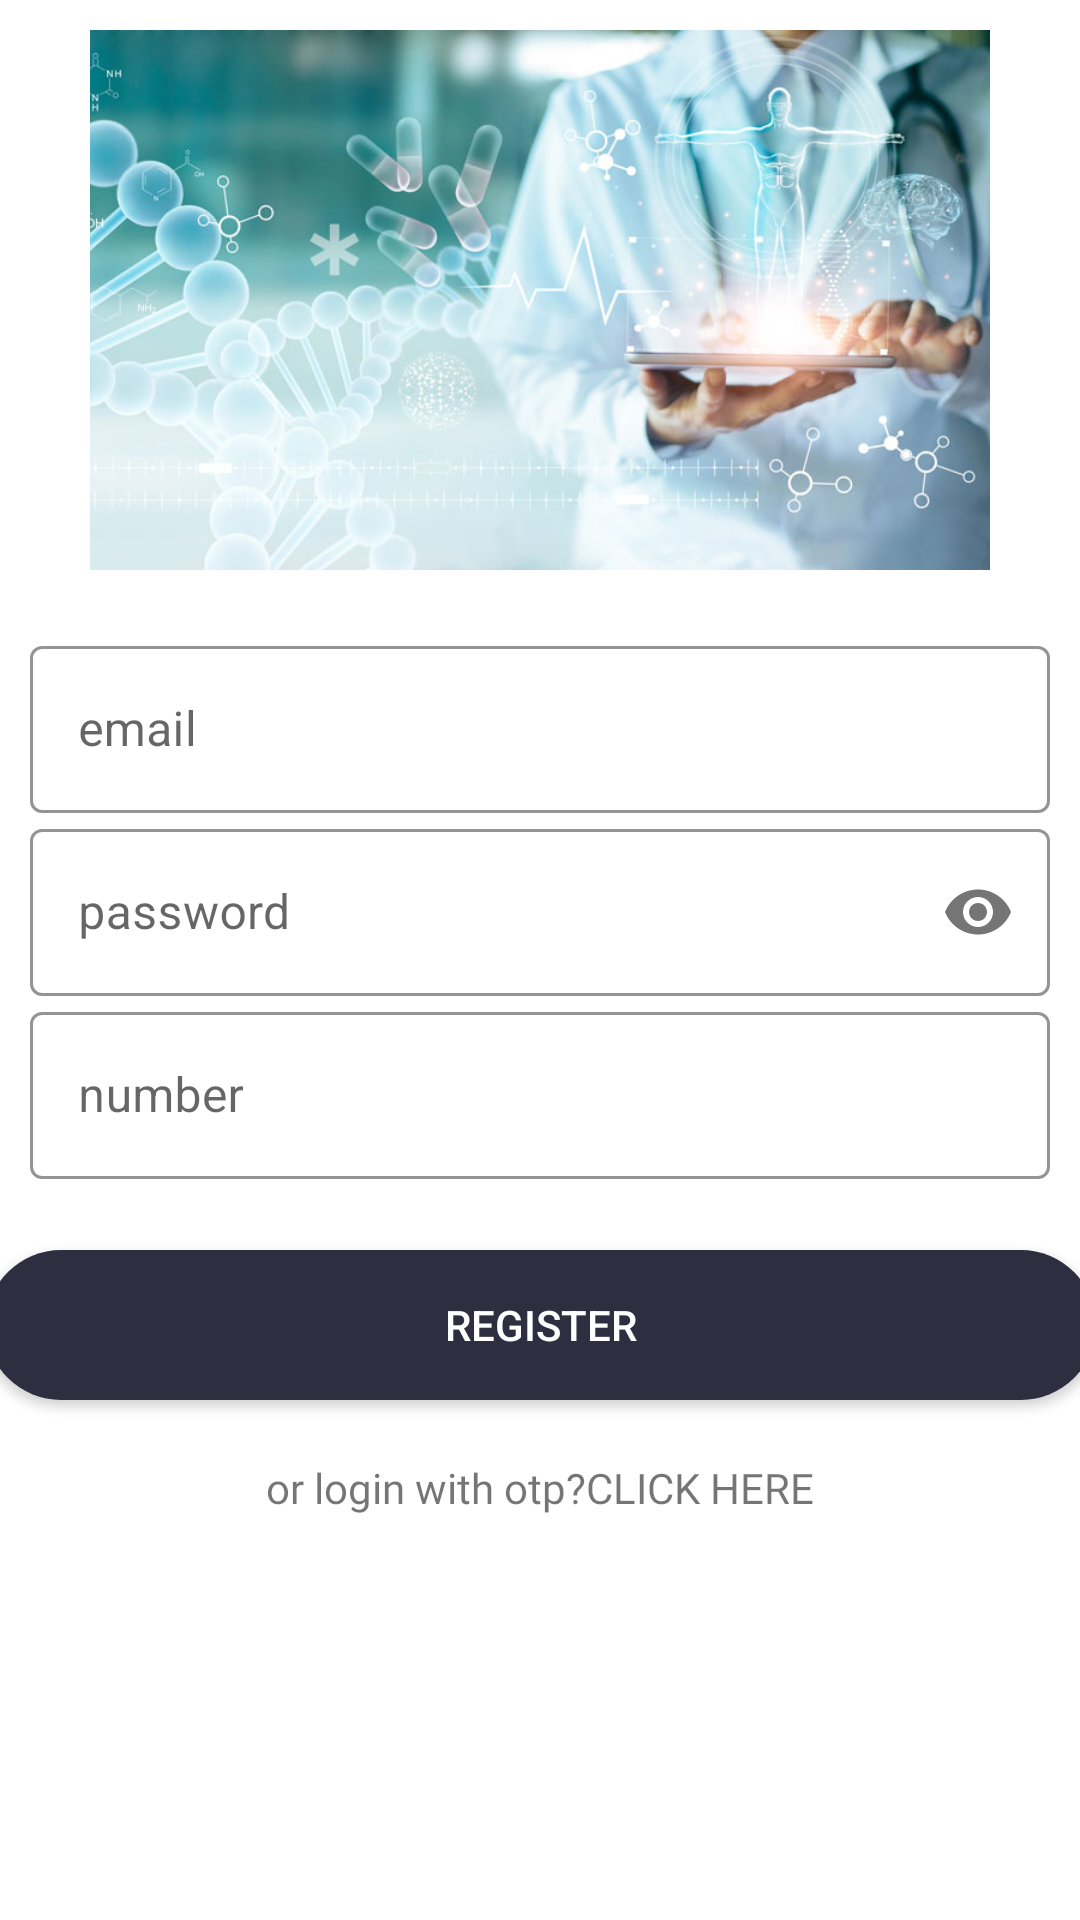

Produce the Android XML layout that renders to this screen, including the resource entries it uses.
<!-- AndroidManifest.xml: application theme Theme.Auth -->
<!-- res/layout/activity_register.xml -->
<?xml version="1.0" encoding="utf-8"?>
<androidx.constraintlayout.widget.ConstraintLayout xmlns:android="http://schemas.android.com/apk/res/android"
    xmlns:app="http://schemas.android.com/apk/res-auto"
    xmlns:tools="http://schemas.android.com/tools"
    android:layout_width="match_parent"
    android:layout_height="match_parent"
    tools:context=".Register"
    >


    <LinearLayout
        android:id="@+id/linearLayout"
        android:layout_width="match_parent"
        android:layout_height="wrap_content"
        android:layout_margin="10dp"
        android:layout_marginTop="100dp"
        android:layout_marginBottom="50dp"
        android:gravity="center"
        android:orientation="vertical"
        app:layout_constraintBottom_toTopOf="@+id/appCompatButton"
        app:layout_constraintEnd_toEndOf="parent"
        app:layout_constraintStart_toStartOf="parent"
        app:layout_constraintTop_toTopOf="parent">


        <ImageView
            android:layout_width="300dp"
            android:layout_height="180dp"
            android:contentDescription="@string/app_name"
            android:src="@drawable/pharmaaaa" />

        <com.google.android.material.textfield.TextInputLayout
            style="@style/Widget.MaterialComponents.TextInputLayout.OutlinedBox"
            android:layout_width="match_parent"
            android:layout_height="match_parent"
            android:layout_marginTop="20dp"
            android:hint="@string/email"
            app:boxStrokeColor="@color/black">

            <com.google.android.material.textfield.TextInputEditText
                android:id="@+id/userEmailREG"
                android:layout_width="match_parent"
                android:layout_height="match_parent"
                android:inputType="textEmailAddress" />
        </com.google.android.material.textfield.TextInputLayout>

        <com.google.android.material.textfield.TextInputLayout
            style="@style/Widget.MaterialComponents.TextInputLayout.OutlinedBox"
            android:layout_width="match_parent"
            android:layout_height="match_parent"
            android:hint="@string/password"
            app:boxStrokeColor="@color/black"
            app:passwordToggleEnabled="true">

            <com.google.android.material.textfield.TextInputEditText
                android:id="@+id/userPasswordREG"
                android:layout_width="match_parent"
                android:layout_height="match_parent"
                android:inputType="textPassword" />
        </com.google.android.material.textfield.TextInputLayout>

        <com.google.android.material.textfield.TextInputLayout
            style="@style/Widget.MaterialComponents.TextInputLayout.OutlinedBox"
            android:layout_width="match_parent"
            android:layout_height="match_parent"
            android:hint="@string/contact_number"
            app:boxStrokeColor="@color/black">

            <com.google.android.material.textfield.TextInputEditText
                android:id="@+id/userContact"
                android:layout_width="match_parent"
                android:layout_height="match_parent"
                android:inputType="number" />
        </com.google.android.material.textfield.TextInputLayout>

    </LinearLayout>

    <androidx.appcompat.widget.AppCompatButton
        android:id="@+id/btnRegister"
        android:layout_width="370dp"
        android:layout_height="50dp"
        android:layout_marginBottom="150dp"
        android:background="@drawable/button"
        android:text="@string/register"
        android:textColor="@color/white"
        app:layout_constraintBottom_toBottomOf="parent"
        app:layout_constraintEnd_toEndOf="parent"
        app:layout_constraintStart_toStartOf="parent"
        app:layout_constraintTop_toBottomOf="@+id/linearLayout">


    </androidx.appcompat.widget.AppCompatButton>

    <TextView
        android:id="@+id/login_otpB"
        android:layout_width="wrap_content"
        android:layout_height="wrap_content"
        android:layout_marginBottom="120dp"
        android:fontFamily="@font/roboto_slab_bold"
        android:text="@string/login_otp"
        app:layout_constraintBottom_toBottomOf="parent"
        app:layout_constraintEnd_toEndOf="parent"
        app:layout_constraintStart_toStartOf="parent"
        app:layout_constraintTop_toBottomOf="@+id/btnRegister"
        app:layout_constraintVertical_bias="0.576" />

</androidx.constraintlayout.widget.ConstraintLayout>
<!-- resources referenced by this layout -->
<resources>
  <color name="black">#FF000000</color>
  <color name="white">#FFFFFFFF</color>
  <!-- drawable button (drawable) -->
  <?xml version="1.0" encoding="utf-8"?>
  <shape xmlns:android="http://schemas.android.com/apk/res/android" android:shape="rectangle">
      <solid android:color="@color/auth"/>
      <corners android:radius="100dp"/>
  
  </shape>
  <!-- drawable pharmaaaa: jpg bitmap (drawable, 55112 bytes) -->
  <string name="app_name">Auth</string>
  <string name="contact_number">number</string>
  <string name="email">email</string>
  <string name="login_otp">or login with otp?CLICK HERE</string>
  <string name="password">password</string>
  <string name="register">register</string>
  <style name="Theme.Auth" parent="Theme.MaterialComponents.DayNight.DarkActionBar">
          
  
          <item name="colorPrimaryVariant">@color/purple_700</item>
          <item name="colorOnPrimary">@color/white</item>
          
          <item name="colorSecondary">@color/teal_200</item>
          <item name="colorSecondaryVariant">@color/teal_700</item>
          <item name="colorOnSecondary">@color/black</item>
          
          <item name="android:statusBarColor" tools:targetApi="l">?attr/colorPrimaryVariant</item>
          
  
  
          <item name="colorPrimary">@color/auth</item>
          <item name="colorPrimaryDark">@color/colorPrimaryDark</item>
          <item name="colorAccent">@color/colorAccent</item>
  
  
      </style>
  <color name="auth">#2F2E41</color>
  <color name="purple_700">#FF3700B3</color>
  <color name="teal_200">#4EDA03</color>
  <color name="teal_700">#FF018786</color>
  <color name="colorPrimaryDark">#0097A7</color>
  <color name="colorAccent">#FF4081</color>
</resources>
